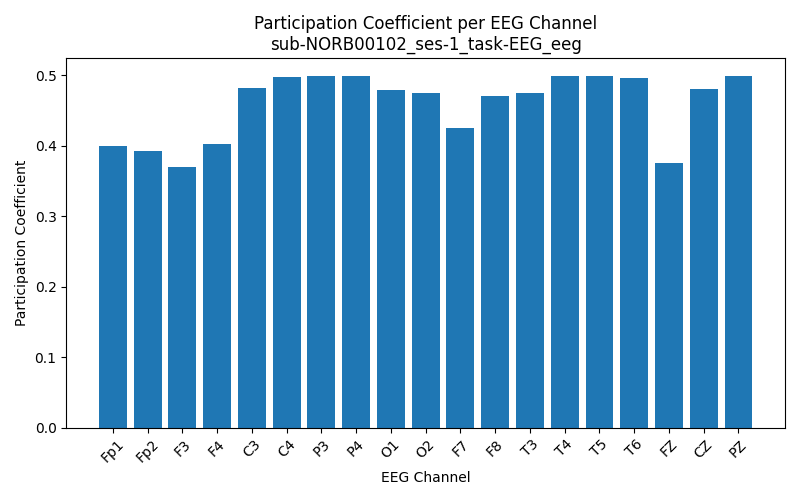

The file beside this chart, header and first rows:
Channel, Participation_Coefficient
Fp1, 0.3989
Fp2, 0.3923
F3, 0.3702
F4, 0.403
C3, 0.4819
C4, 0.4971
P3, 0.4992
P4, 0.4992
O1, 0.4793
O2, 0.4742
F7, 0.4256
F8, 0.4701
T3, 0.4744
T4, 0.4983
T5, 0.4987
T6, 0.4958
FZ, 0.3759
CZ, 0.4804
PZ, 0.4981
